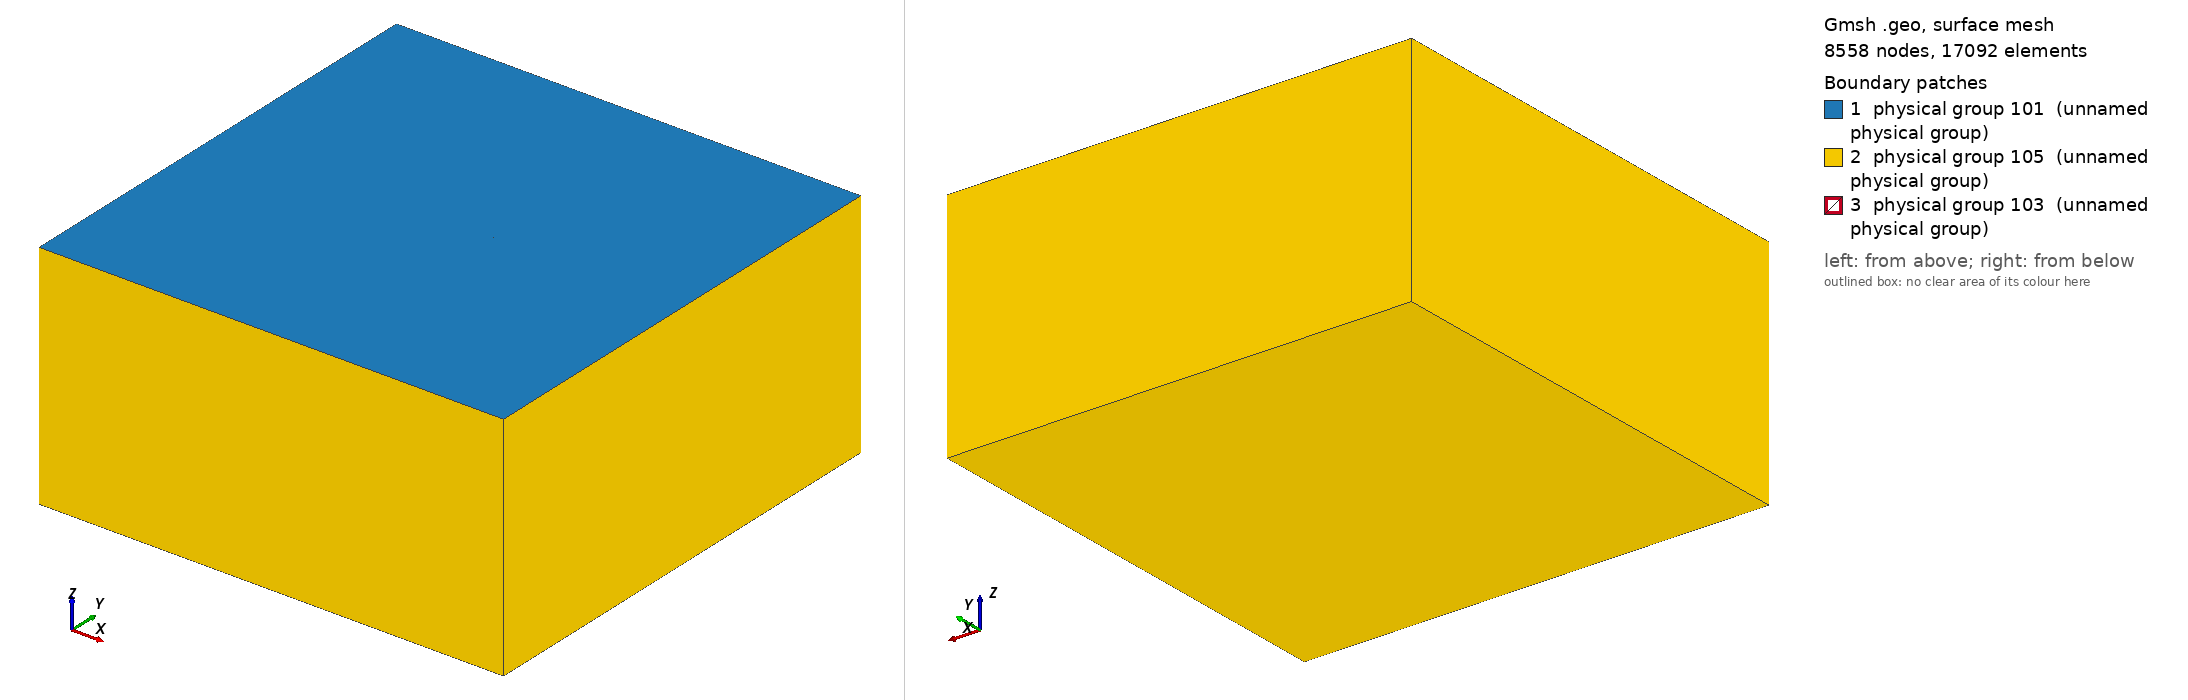

Gmsh geometry script, surface-meshed: 8558 nodes, 17092 surface elements. Boundary patches (legend numbers): 1 physical group 101 (unnamed physical group), 2 physical group 105 (unnamed physical group), 3 physical group 103 (unnamed physical group). Left view from above one corner, right view from below the opposite corner. Legend entries are the model's physical surfaces. The drawing asked Gmsh for element sizes between 1% and 20% of the model's largest extent; the script's own settings can give other sizes.

=== tpv34_nitsche_200m.geo (drawn) ===
// SCEC TPV34 mesh for the Nitsche dynamic-rupture driver (seas_nitsche_dyn_driver), 200 m on the
// fault.  Tetrahedra only.  The material comes from the deck's 3-D table ([material] kind
// sidecar_hdf5) per element centroid; it is smooth, so the mesh has no interfaces and no material tags.
//
// Frame (as TPV205, TPV104, TPV31): X along strike, Y fault normal, Z up; free surface Z = 0.  (The
// TPV34 description puts the fault on z = 0 with y as depth: x = X, y = -Z, z = Y.)
//   Box     X, Y in [-80, 80] km, Z in [-80, 0] km: the run lasts 20 s and Vp reaches 7.86 km/s below
//           25 km depth in the CVM-H table, so a P wave from the hypocenter needs about 20 s to reach a
//           side or the bottom and come back.  The material table covers the same box.
//   Fault   Y = 0, X in [-15, 15] km, Z in [-15, 0] km; outside it the Y = 0 plane is welded, so slip
//           is zero at the fault border as the description requires.
//
// Size field: the TPV205 recipe (tpv205/mesh/tpv2053d_200m.geo), as tpv31/mesh/tpv31_nitsche_200m.geo.
//
// Physical groups (deck [boundary]): free surface 101, fault 103, absorbing 105 (bottom and the four
// sides); volume 1.
//
//   gmsh -3 tpv34_nitsche_200m.geo -format msh22 -o tpv34_nitsche_200m.msh
//
// Built with gmsh's built-in geometry kernel only (no OpenCASCADE: the Vista gmsh module has none).
//
// The .msh is not committed (gmsh output depends on the platform; the build job writes it and checks
// its sha256).  Chunhui Zhao, TPV34 plan rev 2, 2026-11-12.

lc_fault = 200;
lc = 5e3;

Fault_length = 30e3;
Fault_width = 15e3;
Xmax = 80e3;
Zmin = -80e3;
xf = 0.5 * Fault_length;

// The free surface (tag 1) and the bottom (tag 101).
zi[] = {0, Zmin};
For k In {0:1}
  Point(100 * k + 1) = {-Xmax, -Xmax, zi[k], lc};
  Point(100 * k + 2) = {Xmax, -Xmax, zi[k], lc};
  Point(100 * k + 3) = {Xmax, Xmax, zi[k], lc};
  Point(100 * k + 4) = {-Xmax, Xmax, zi[k], lc};
  For j In {1:4}
    Line(100 * k + j) = {100 * k + j, 100 * k + Modulo(j, 4) + 1};
  EndFor
  Curve Loop(100 * k + 1) = {100 * k + 1, 100 * k + 2, 100 * k + 3, 100 * k + 4};
  Plane Surface(100 * k + 1) = {100 * k + 1};
EndFor

// The box (volume 1): four vertical edges and four sides (tags 1001 to 1004).
For j In {1:4}
  Line(1000 + j) = {j, 100 + j};
EndFor
For j In {1:4}
  jn = Modulo(j, 4) + 1;
  Curve Loop(1000 + j) = {j, 1000 + jn, -(100 + j), -(1000 + j)};
  Plane Surface(1000 + j) = {1000 + j};
EndFor
Surface Loop(1) = {1, 101, 1001, 1002, 1003, 1004};
Volume(1) = {1};

// The fault (surface 2000), Y = 0, embedded in the box; its top edge is embedded in the free surface.
Point(2001) = {-xf, 0, 0, lc};
Point(2002) = {xf, 0, 0, lc};
Point(2011) = {-xf, 0, -Fault_width, lc};
Point(2012) = {xf, 0, -Fault_width, lc};
Line(2000) = {2001, 2002};
Line(2010) = {2011, 2012};
Line(2001) = {2001, 2011};
Line(2002) = {2002, 2012};
Curve Loop(2000) = {2000, 2002, -2010, -2001};
Plane Surface(2000) = {2000};
Curve{2000} In Surface{1};
Surface{2000} In Volume{1};

Field[1] = Distance;
Field[1].SurfacesList = {2000};
Field[1].Sampling = 301;

Field[2] = MathEval;
Field[2].F = Sprintf("0.05*F1 +(F1/2.5e3)^2 + %g", lc_fault);

Field[6] = Threshold;
Field[6].InField = 1;
Field[6].SizeMin = lc_fault;
Field[6].SizeMax = lc;
Field[6].DistMin = 2 * lc_fault;
Field[6].DistMax = 2 * lc_fault + 0.001;

Field[7] = Min;
Field[7].FieldsList = {2, 6};
Background Field = 7;

Mesh.MeshSizeMax = lc;
Mesh.MeshSizeFromPoints = 0;
Mesh.MeshSizeExtendFromBoundary = 0;

Physical Surface(101) = {1};
Physical Surface(103) = {2000};
Physical Surface(105) = {101, 1001:1004};
Physical Volume(1) = {1};

Mesh.MshFileVersion = 2.2;
